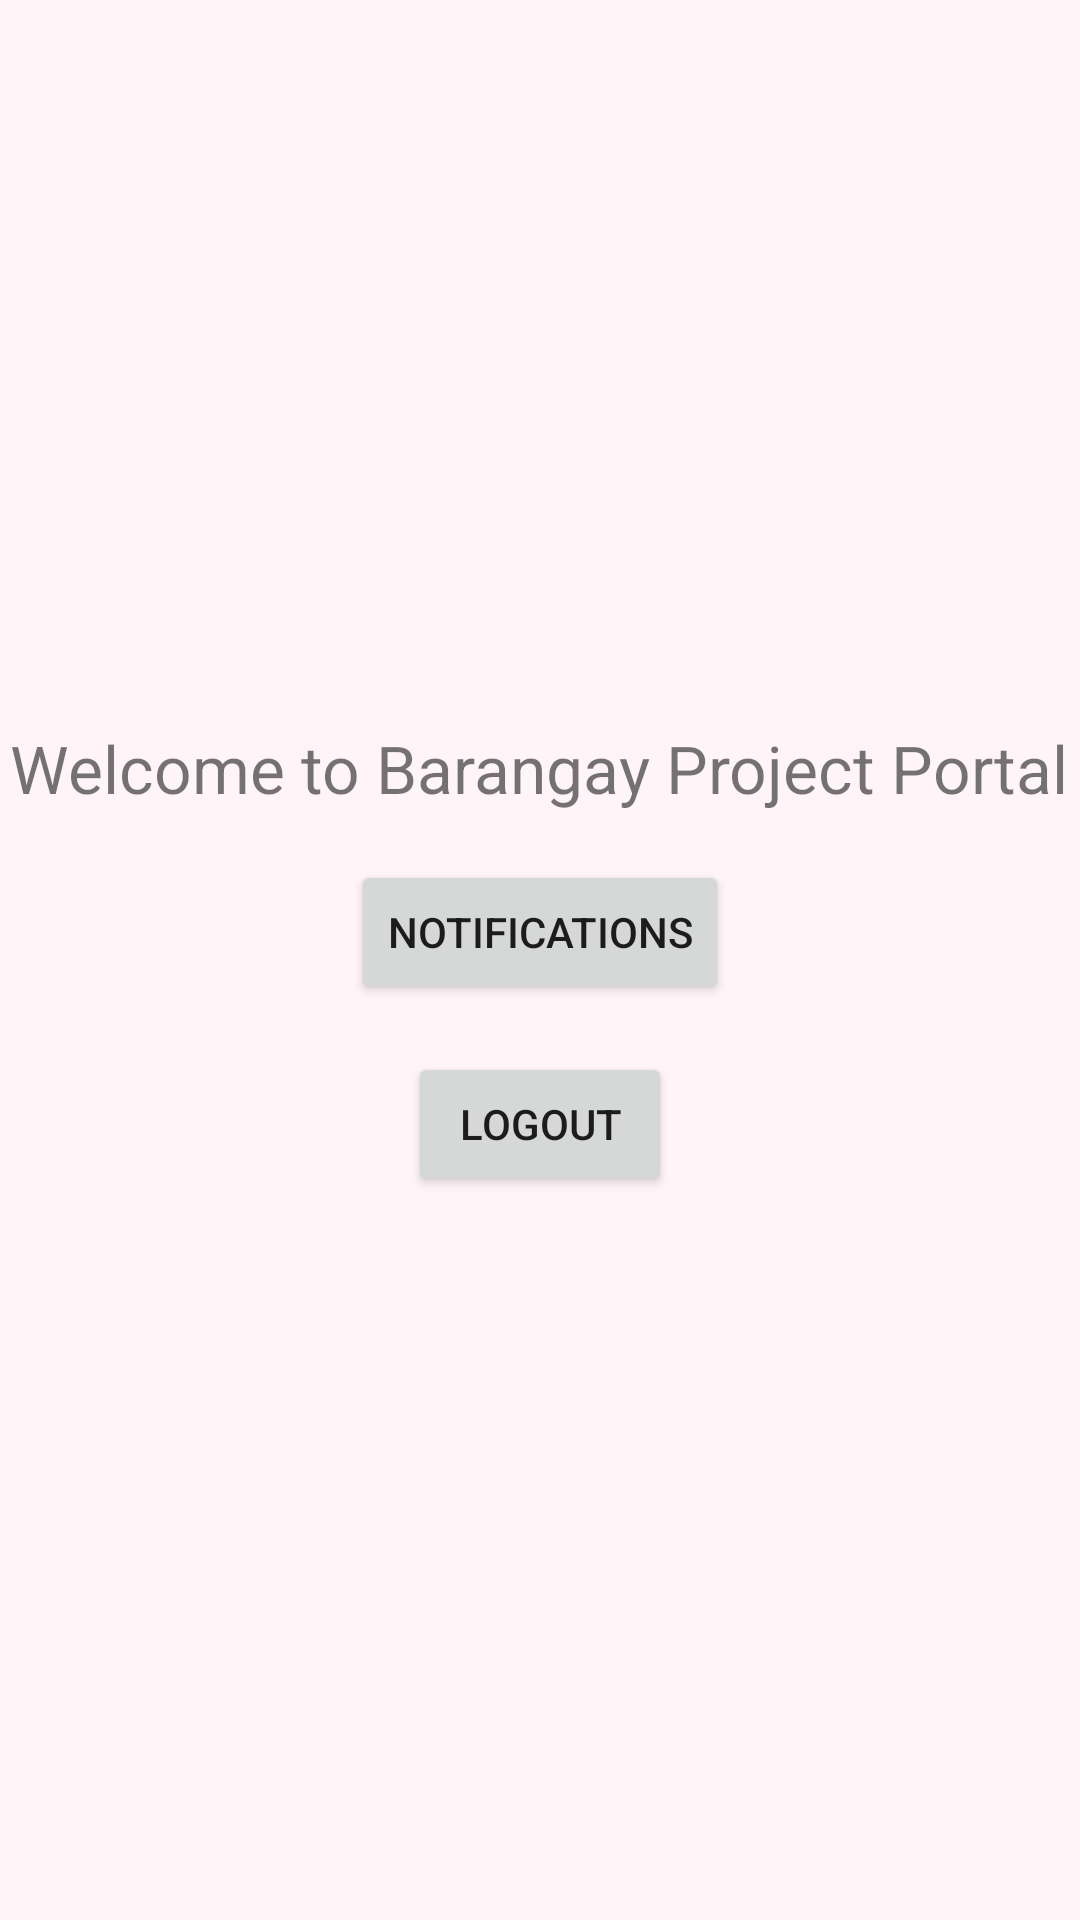

Layout XML and referenced resources for this Android screen:
<!-- AndroidManifest.xml: application theme Theme.BarangayProjectPortal -->
<!-- res/layout/activity_dashboard.xml -->
<?xml version="1.0" encoding="utf-8"?>
<LinearLayout
    xmlns:android="http://schemas.android.com/apk/res/android"
    android:layout_width="match_parent"
    android:layout_height="match_parent"
    android:gravity="center"
    android:orientation="vertical">

    <TextView
        android:layout_width="wrap_content"
        android:layout_height="wrap_content"
        android:text="Welcome to Barangay Project Portal"
        android:textSize="22sp"/>

    <Button
        android:id="@+id/btnNotifications"
        android:layout_width="wrap_content"
        android:layout_height="wrap_content"
        android:text="Notifications"
        android:layout_marginTop="16dp"/>

    <Button
        android:id="@+id/btnLogout"
        android:layout_width="wrap_content"
        android:layout_height="wrap_content"
        android:text="Logout"
        android:layout_marginTop="16dp"/>

</LinearLayout>
<!-- resources referenced by this layout -->
<resources>
  <style name="Theme.BarangayProjectPortal" parent="Base.Theme.BarangayProjectPortal" />
  <style name="Base.Theme.BarangayProjectPortal" parent="Theme.AppCompat.Light.NoActionBar">
  
          
          <item name="colorPrimary">#EC407A</item>
  
          
          <item name="colorSecondary">#F48FB1</item>
  
          
          <item name="colorTertiary">#F8BBD0</item>
  
          
          <item name="android:colorBackground">#FFF5F8</item>
  
          
          <item name="android:statusBarColor">#EC407A</item>
  
      </style>
</resources>
